The GitHub repository scotdalton/lcs contains a labelled image folder "images" with 6 categories: arable land, cropland, desert, developed urban land, forest, water. Examples follow, each with its label.

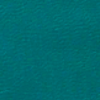
Label: water

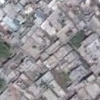
Label: developed urban land

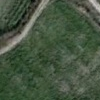
Label: arable land

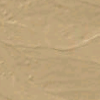
Label: desert

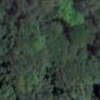
Label: forest

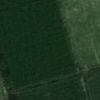
Label: cropland
